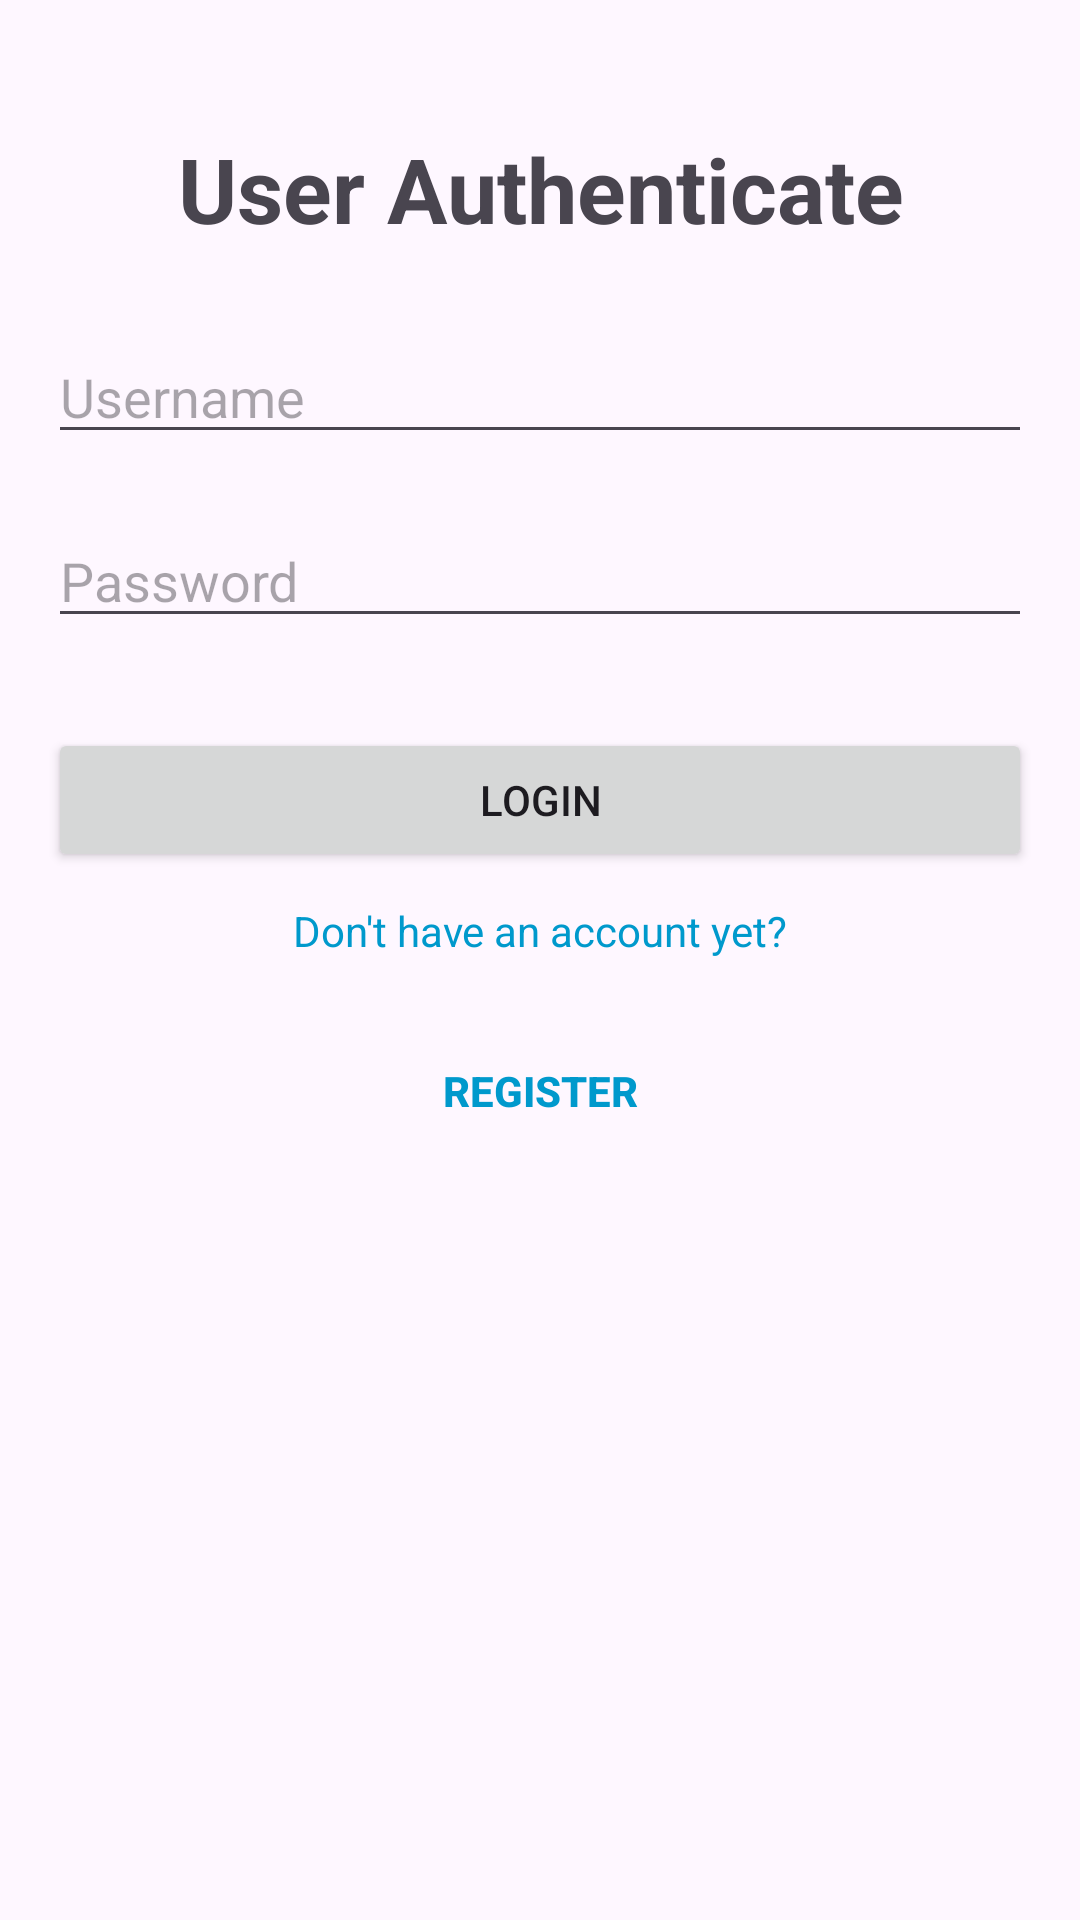

Android layout source for this screen:
<!-- AndroidManifest.xml: application theme Theme.JavaAn2 -->
<!-- res/layout/login.xml -->
<LinearLayout xmlns:android="http://schemas.android.com/apk/res/android"
    xmlns:tools="http://schemas.android.com/tools"
    android:layout_width="match_parent"
    android:layout_height="match_parent"
    android:orientation="vertical"
    android:padding="16dp"
    tools:context=".Quiz.login">

    <TextView
        android:layout_width="match_parent"
        android:layout_height="54dp"
        android:gravity="center"
        android:text="User Authenticate"
        android:textSize="30dp"
        android:layout_marginTop="20dp"
        android:textStyle="bold"
        />
    <EditText
        android:id="@+id/etUsername"
        android:layout_width="match_parent"
        android:layout_height="wrap_content"
        android:hint="Username"
        android:layout_marginTop="20dp"
        />
    <EditText
        android:id="@+id/etPassword"
        android:layout_width="match_parent"
        android:layout_height="wrap_content"
        android:hint="Password"
        android:inputType="textPassword"
        android:layout_marginTop="20dp"
        />

    <Button
        android:id="@+id/btnLogin"
        android:layout_width="match_parent"
        android:layout_height="wrap_content"
        android:text="Login"
        android:layout_marginTop="30dp"
        />

    <TextView
        android:id="@+id/tvRegister"
        android:layout_width="match_parent"
        android:layout_height="wrap_content"
        android:text="Don't have an account yet?"
        android:gravity="center"
        android:textColor="@android:color/holo_blue_dark"
        android:layout_marginTop="10dp"
        />

    <Button
        android:id="@+id/btnRegister"
        android:layout_width="134dp"
        android:layout_height="wrap_content"
        android:layout_gravity="center"
        android:text="Register"
        android:textColor="@android:color/holo_blue_dark"
        android:layout_marginTop="20dp"
        android:background="@android:color/transparent"
        android:textStyle="bold" />


</LinearLayout>
<!-- resources referenced by this layout -->
<resources>
  <style name="Theme.JavaAn2" parent="Base.Theme.JavaAn2" />
  <style name="Base.Theme.JavaAn2" parent="Theme.Material3.DayNight.NoActionBar">
          
          
      </style>
</resources>
